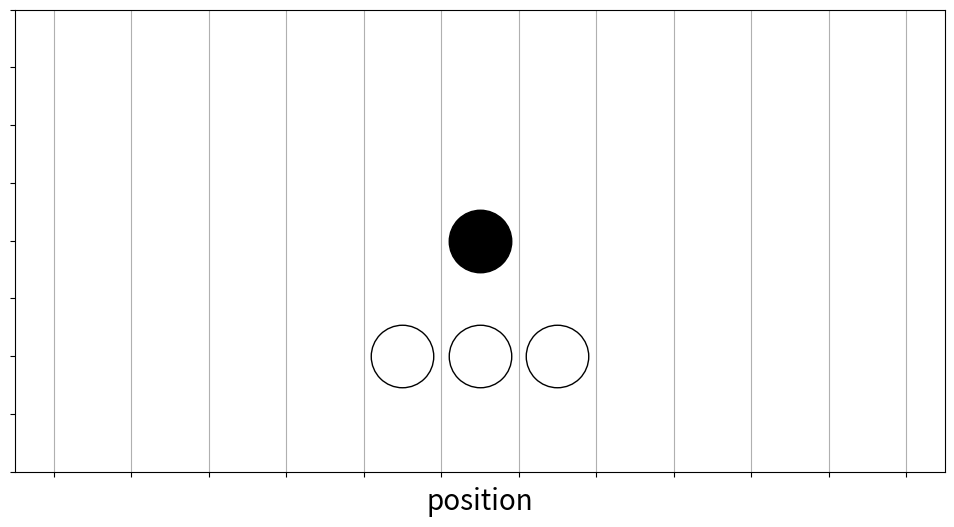

This figure's Python source:
import matplotlib.pyplot as plt
import random

random.seed(12345)
plt.rcParams.update({'lines.linewidth': 3})
plt.rcParams.update({'lines.markersize': 45})
plt.rcParams.update({'font.size': 20})
plt.rcParams.update({'figure.figsize': (12, 6)})

x1 = 4
lo = -3 * x1 // 2
hi = 3 * x1 // 2
plt.xlabel("position")
plt.axis((lo, hi, 0, 4))
plt.gca().set_xticks([x + 1 / 2 for x in range(lo, hi)])
plt.gca().set_xticklabels([])
plt.gca().set_yticklabels([])

plt.grid(axis='x')
plt.plot([0], [2], "ok")
for x, y in (0, 1), (-1, 1), (1, 1):
    plt.plot([x], [y], "o", markerfacecolor='none', markeredgecolor='black')
plt.savefig("particle.pdf", bbox_inches="tight")
